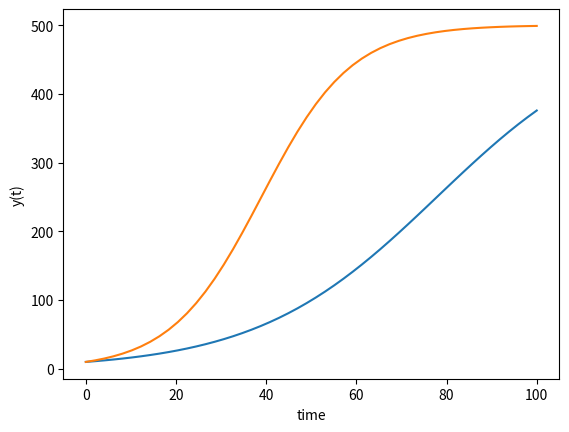

Write Python code to recreate this figure.
from numpy import linspace
from scipy.integrate import solve_ivp
import matplotlib.pyplot as plt

# N = biomass
# t = time
# r = growth rate
# K = carrying capacity

# define model
def func(t,N,r,K):
    dydt = r*N*(1-(N/K))
    return dydt

def plotODE(model, y0, t_span, r, K):
    t = linspace(t_span[0],t_span[1])
    sol = solve_ivp(model, t_span, y0, args=(r,K), method='LSODA', t_eval=t) # solve ODE
    plt.plot(sol.t, sol.y[0]) # plot it

plotODE(func, [10], [0, 100], 0.05, 500) # model, [y0], [t0, t_end], growth_rate, carrying_capacity
plotODE(func, [10], [0, 100], 0.1, 500)

# plot results
plt.xlabel('time')
plt.ylabel('y(t)')
plt.show()